Run: headless pygame with SDL's dummy video driver; simulated clock (each Clock.tick advances the game by its frame time, no real sleeping); random seed 0; keys injected as events and as key.get_pressed() state; no mouse input.
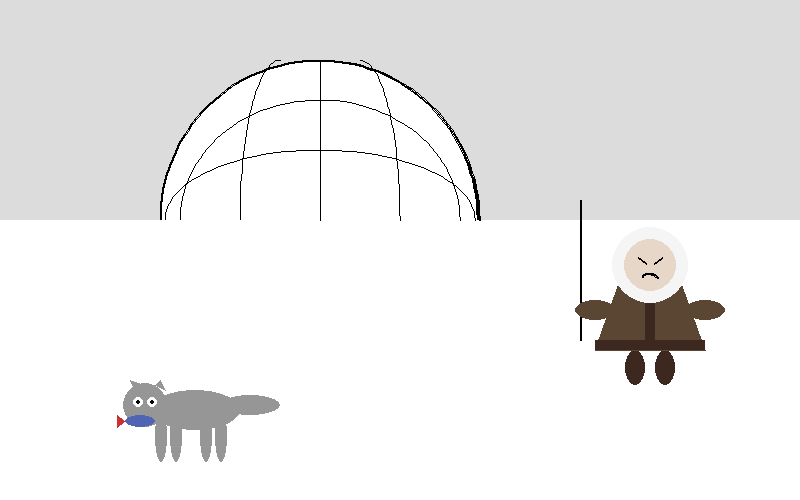
Frame 1 of 4 · flips 1–60 · no input
Frame 2 of 4 · flips 61–180 · tapped SPACE, RETURN · held RIGHT (→), D · screen unchanged from frame 1, image omitted
Frame 3 of 4 · flips 181–300 · held DOWN (↓), S · screen unchanged from frame 2, image omitted
Frame 4 of 4 · flips 301–420 · held LEFT (←), A, UP (↑), W · screen unchanged from frame 3, image omitted

The pygame program that drew these frames:

import pygame

pygame.init()

WIDTH, HEIGHT = 800, 500
screen = pygame.display.set_mode((WIDTH, HEIGHT))

WHITE = (255, 255, 255)
BLACK = (0, 0, 0)
SKY_GRAY = (220, 220, 220)      
SNOW_WHITE = (255, 255, 255)    
COAT_BROWN = (90, 70, 50)       
STRIP_BROWN = (60, 40, 30)      
HOOD_COLOR = (245, 245, 245)    
SKIN_COLOR = (230, 215, 200)   
CAT_GRAY = (150, 150, 150)      
FISH_BLUE = (80, 100, 180)
FISH_RED = (200, 50, 50)

PI = 3.14

def draw_igloo(surface, x, y):
    radius = 160
    
    pygame.draw.circle(surface, WHITE, (x, y), radius)
    pygame.draw.rect(surface, SNOW_WHITE, (x - radius, y, radius * 2, radius))

    rect = (x - radius, y - radius, radius * 2, radius * 2)
    pygame.draw.arc(surface, BLACK, rect, 0, PI, 2)
    
    
    pygame.draw.arc(surface, BLACK, (x - radius + 20, y - radius + 40, (radius - 20)*2, (radius - 40)*2), 0, PI, 1)
    pygame.draw.arc(surface, BLACK, (x - radius + 5, y - radius + 90, (radius - 5)*2, (radius - 90)*2), 0, PI, 1)
    
    pygame.draw.line(surface, BLACK, (x, y - radius), (x, y), 1)
    
    pygame.draw.arc(surface, BLACK, (x - 80, y - radius, 80, radius*2), PI/2, PI, 1)
    
    pygame.draw.arc(surface, BLACK, (x, y - radius, 80, radius*2), 0, PI/2, 1)


def draw_chukcha(surface, x, y):
    
    pygame.draw.line(surface, BLACK, (x - 70, y - 10), (x - 70, y - 150), 2)

    pygame.draw.ellipse(surface, STRIP_BROWN, (x - 25, y, 20, 35)) # Левая
    pygame.draw.ellipse(surface, STRIP_BROWN, (x + 5, y, 20, 35))  # Правая

    body_height = 70
    body_points = [
        (x - 30, y - body_height), 
        (x + 30, y - body_height), 
        (x + 55, y),              
        (x - 55, y)                
    ]
    pygame.draw.polygon(surface, COAT_BROWN, body_points)
   
    pygame.draw.rect(surface, STRIP_BROWN, (x - 55, y - 10, 110, 10)) # Низ
    pygame.draw.rect(surface, STRIP_BROWN, (x - 5, y - body_height, 10, body_height)) # Центр

   
    pygame.draw.ellipse(surface, COAT_BROWN, (x - 75, y - 50, 40, 20)) # Левая
    pygame.draw.ellipse(surface, COAT_BROWN, (x + 35, y - 50, 40, 20)) # Правая

    head_y = y - body_height - 15
    
    pygame.draw.circle(surface, HOOD_COLOR, (x, head_y), 38)
    
    pygame.draw.circle(surface, SKIN_COLOR, (x, head_y), 26)
    
    
    eye_y = head_y - 5 
    pygame.draw.line(surface, BLACK, (x - 12, eye_y - 3), (x - 4, eye_y + 3), 2)
    pygame.draw.line(surface, BLACK, (x + 4, eye_y + 3), (x + 12, eye_y - 3), 2)
    
    
    mouth_y = head_y + 8
    pygame.draw.arc(surface, BLACK, (x - 8, mouth_y, 16, 10), 0, PI, 2)

def draw_cat(surface, x, y):
    
    
   
    pygame.draw.ellipse(surface, CAT_GRAY, (x + 40, y - 5, 60, 20))
    

    pygame.draw.ellipse(surface, CAT_GRAY, (x + 20, y + 10, 12, 52))
    pygame.draw.ellipse(surface, CAT_GRAY, (x + 35, y + 10, 12, 52))
    pygame.draw.ellipse(surface, CAT_GRAY, (x - 10, y + 10, 12, 52))
    pygame.draw.ellipse(surface, CAT_GRAY, (x - 25, y + 10, 12, 52))

    pygame.draw.ellipse(surface, CAT_GRAY, (x - 30, y - 10, 90, 40))

    pygame.draw.circle(surface, CAT_GRAY, (x - 35, y + 5), 22)
    
    pygame.draw.polygon(surface, CAT_GRAY, [(x - 45, y - 10), (x - 50, y - 20), (x - 35, y - 15)])
    pygame.draw.polygon(surface, CAT_GRAY, [(x - 25, y - 15), (x - 20, y - 20), (x - 15, y - 10)])
    
    pygame.draw.circle(surface, WHITE, (x - 42, y + 2), 5)
    pygame.draw.circle(surface, BLACK, (x - 42, y + 2), 2)
    
    pygame.draw.circle(surface, WHITE, (x - 28, y + 2), 5)
    pygame.draw.circle(surface, BLACK, (x - 28, y + 2), 2)
    
    fx, fy = x - 55, y + 15
    pygame.draw.ellipse(surface, FISH_BLUE, (fx, fy, 30, 12))
    pygame.draw.polygon(surface, FISH_RED, [(fx, fy + 6), (fx - 8, fy), (fx - 8, fy + 12)])


running = True
clock = pygame.time.Clock()

while running:
    for event in pygame.event.get():
        if event.type == pygame.QUIT:
            running = False

    
    horizon = 220 
    pygame.draw.rect(screen, SKY_GRAY, (0, 0, WIDTH, horizon))
    pygame.draw.rect(screen, SNOW_WHITE, (0, horizon, WIDTH, HEIGHT - horizon))

    
    draw_igloo(screen, 320, horizon)

    
    draw_chukcha(screen, 650, 350)

    
    draw_cat(screen, 180, 400)

    pygame.display.flip()
    clock.tick(60)

pygame.quit()
